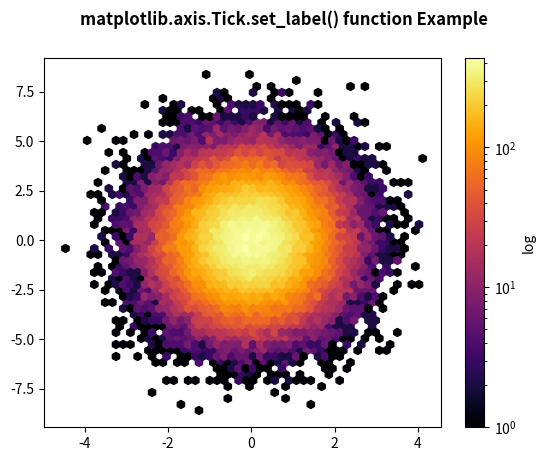

This figure's Python source:
# Implementation of matplotlib function
from matplotlib.axis import Tick
import matplotlib.pyplot as plt
import numpy as np

np.random.seed(19680801)

n = 100000
x = np.random.standard_normal(n)
y = 2 * np.random.standard_normal(n)
z = [1, 2, 3, 4]

fig, ax = plt.subplots()
hb = ax.hexbin(x, y,
               gridsize=50,
               bins='log',
               cmap='inferno')

cb = fig.colorbar(hb, ax=ax)
cb.set_label('log')

fig.suptitle('matplotlib.axis.Tick.set_label() \
function Example', fontweight="bold")

plt.show()
